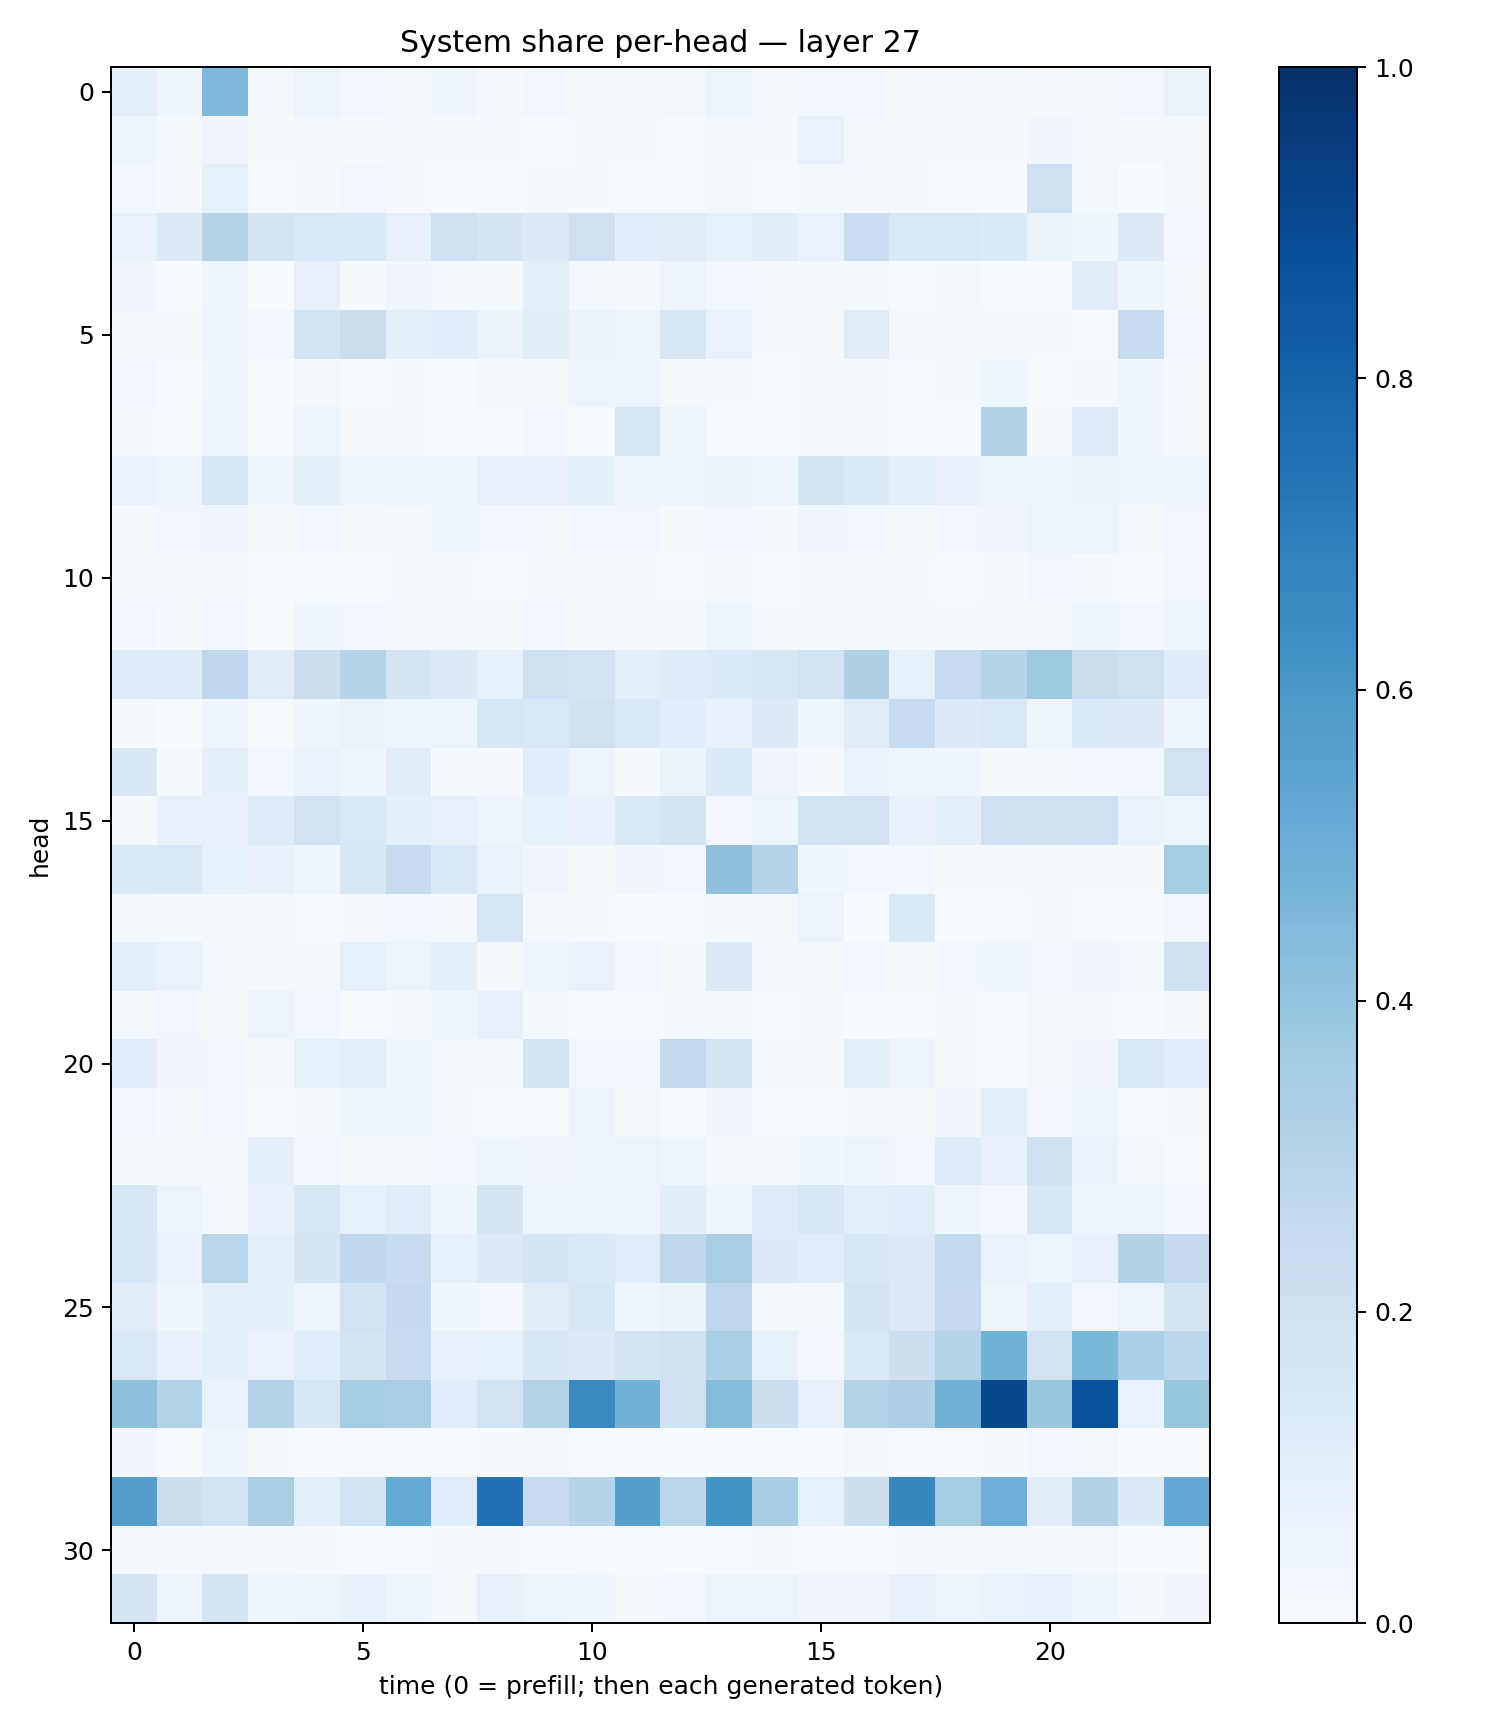

Data behind this chart, as committed beside it:
0.09134705, 0.04203945, 0.45208186, 0.017881418, 0.057394013, 0.024073431, 0.01682312, 0.044913135, 0.009091711, 0.024957515, 0.014320456, 0.018752929, 0.018653652, 0.06005666, 0.009835111, 0.027750095, 0.02881096, 0.011592164, 0.011108714, 0.018894281, 0.008307706, 0.016477587, 0.025324, 0.06322701
0.0403, 0.01422, 0.03299, 0.01189, 0.01717, 0.01343, 0.01345, 0.008645, 0.01481, 0.005302, 0.009643, 0.01053, 0.006092, 0.02259, 0.008043, 0.06982, 0.01727, 0.009874, 0.009144, 0.009848, 0.03396, 0.00805, 0.01047, 0.01997
0.02416, 0.009468, 0.08477, 0.006194, 0.01074, 0.03095, 0.007854, 0.00746, 0.006279, 0.01136, 0.01111, 0.00603, 0.004411, 0.02041, 0.005644, 0.017, 0.01044, 0.008207, 0.004133, 0.004871, 0.2062, 0.01671, 0.002848, 0.01745
0.07031, 0.1305, 0.299, 0.1764, 0.1387, 0.1396, 0.07962, 0.2099, 0.1659, 0.1252, 0.2037, 0.1086, 0.1129, 0.08531, 0.1022, 0.06873, 0.2274, 0.1448, 0.1436, 0.1343, 0.06394, 0.0385, 0.1316, 0.02986
0.03177, 0.005605, 0.03696, 0.003403, 0.08175, 0.01183, 0.03406, 0.01346, 0.01417, 0.09906, 0.01787, 0.01126, 0.04912, 0.02979, 0.01458, 0.01225, 0.01751, 0.004487, 0.02119, 0.006049, 0.007335, 0.111, 0.05, 0.01639
0.02242, 0.01661, 0.04409, 0.03051, 0.1789, 0.226, 0.09109, 0.1075, 0.0641, 0.1105, 0.06461, 0.06114, 0.151, 0.06689, 0.01034, 0.01007, 0.111, 0.02232, 0.01859, 0.0109, 0.01265, 0.007021, 0.2452, 0.03109
0.02542, 0.004879, 0.03856, 0.003894, 0.02012, 0.005486, 0.01201, 0.00374, 0.01781, 0.0177, 0.04731, 0.04711, 0.02187, 0.01342, 0.00677, 0.008958, 0.007943, 0.003926, 0.01202, 0.03771, 0.007367, 0.008099, 0.04382, 0.01119
0.01387, 0.004649, 0.04431, 0.005112, 0.06124, 0.009276, 0.01263, 0.005524, 0.004471, 0.02787, 0.006204, 0.1622, 0.05382, 0.005738, 0.006258, 0.01172, 0.009066, 0.004247, 0.006094, 0.3137, 0.01353, 0.1215, 0.0399, 0.008127
0.06857, 0.04494, 0.1546, 0.03941, 0.08946, 0.04807, 0.05532, 0.04524, 0.07828, 0.08119, 0.09168, 0.05898, 0.06009, 0.06437, 0.05312, 0.1701, 0.1355, 0.09068, 0.07162, 0.06029, 0.05834, 0.06272, 0.05054, 0.04295
0.02231, 0.03008, 0.03456, 0.02242, 0.02612, 0.01736, 0.01855, 0.03668, 0.03023, 0.01888, 0.02891, 0.02414, 0.01435, 0.02774, 0.008652, 0.03324, 0.03098, 0.01782, 0.02471, 0.03145, 0.05311, 0.06115, 0.0175, 0.02992
0.01608, 0.01035, 0.01815, 0.007247, 0.005316, 0.004966, 0.009662, 0.01255, 0.006318, 0.01028, 0.01512, 0.01515, 0.00481, 0.01756, 0.005499, 0.01212, 0.01196, 0.01434, 0.007564, 0.01291, 0.02399, 0.01318, 0.00618, 0.02849
0.02589, 0.01103, 0.03015, 0.005523, 0.03573, 0.03012, 0.01902, 0.01401, 0.02111, 0.02626, 0.01817, 0.0109, 0.02105, 0.04714, 0.0153, 0.009572, 0.0177, 0.01507, 0.01129, 0.02271, 0.02115, 0.04286, 0.02603, 0.04358
0.1194, 0.1211, 0.2753, 0.1102, 0.2186, 0.2985, 0.1782, 0.1272, 0.08505, 0.208, 0.1834, 0.09727, 0.1174, 0.1345, 0.1519, 0.1902, 0.3217, 0.08467, 0.248, 0.3012, 0.3714, 0.223, 0.2064, 0.1201
0.01369, 0.00313, 0.03987, 0.004976, 0.03585, 0.06364, 0.05708, 0.06022, 0.1598, 0.1429, 0.196, 0.1441, 0.1092, 0.07041, 0.1299, 0.04136, 0.1107, 0.2392, 0.1256, 0.1467, 0.05017, 0.1341, 0.1292, 0.05017
0.1508, 0.01231, 0.09048, 0.02483, 0.06896, 0.04308, 0.1102, 0.01503, 0.01064, 0.1065, 0.06001, 0.01558, 0.0634, 0.1361, 0.03434, 0.01156, 0.06848, 0.04586, 0.04264, 0.01689, 0.01679, 0.03062, 0.02688, 0.1888
0.02104, 0.0781, 0.08051, 0.1193, 0.1894, 0.1433, 0.09105, 0.07903, 0.05073, 0.08465, 0.07146, 0.1424, 0.1777, 0.03088, 0.05164, 0.1859, 0.1905, 0.07511, 0.09223, 0.2081, 0.1989, 0.2065, 0.06725, 0.05195
0.1399, 0.1425, 0.08478, 0.07397, 0.04088, 0.1494, 0.2408, 0.1442, 0.06799, 0.03273, 0.01882, 0.03505, 0.02426, 0.4131, 0.3057, 0.03737, 0.02731, 0.02715, 0.01095, 0.01198, 0.02161, 0.01485, 0.01042, 0.3541
0.0203, 0.01322, 0.02176, 0.02313, 0.006834, 0.009928, 0.03078, 0.0208, 0.1566, 0.007973, 0.009563, 0.003703, 0.006758, 0.01676, 0.02235, 0.05626, 0.001736, 0.1372, 0.004144, 0.006493, 0.01207, 0.004824, 0.001739, 0.02667
0.1011, 0.0671, 0.02316, 0.01389, 0.02029, 0.0837, 0.05891, 0.0895, 0.02105, 0.04514, 0.06722, 0.02658, 0.02126, 0.1321, 0.01912, 0.01597, 0.02576, 0.02334, 0.02729, 0.03905, 0.02987, 0.03502, 0.02278, 0.1995
0.02184, 0.02503, 0.01351, 0.05465, 0.03044, 0.007194, 0.009782, 0.04252, 0.07478, 0.01511, 0.004974, 0.004716, 0.01311, 0.0132, 0.007671, 0.01245, 0.00388, 0.00627, 0.009602, 0.006665, 0.01596, 0.008717, 0.003615, 0.01014
0.1138, 0.0331, 0.02478, 0.01157, 0.0855, 0.09691, 0.03732, 0.01938, 0.01963, 0.1737, 0.03113, 0.02429, 0.2555, 0.171, 0.01897, 0.01486, 0.09848, 0.05008, 0.01366, 0.005955, 0.01635, 0.03487, 0.142, 0.1166
0.02714, 0.01319, 0.02456, 0.007626, 0.0146, 0.03766, 0.03987, 0.008677, 0.005513, 0.007692, 0.05087, 0.02084, 0.007085, 0.03212, 0.005454, 0.006709, 0.009199, 0.01613, 0.03174, 0.1008, 0.02946, 0.0436, 0.004738, 0.01332
0.01538, 0.0151, 0.008205, 0.09292, 0.02738, 0.02243, 0.0131, 0.03096, 0.04474, 0.03159, 0.051, 0.05526, 0.03966, 0.0091, 0.01576, 0.03643, 0.04894, 0.02951, 0.1179, 0.07251, 0.2002, 0.06693, 0.01613, 0.005775
0.1552, 0.0516, 0.01796, 0.07657, 0.1543, 0.08576, 0.1148, 0.04083, 0.1753, 0.051, 0.05976, 0.05703, 0.1034, 0.04147, 0.1225, 0.1543, 0.09465, 0.1161, 0.04603, 0.02971, 0.151, 0.05133, 0.04842, 0.02996
0.153, 0.06762, 0.2816, 0.09557, 0.1641, 0.269, 0.2358, 0.08468, 0.1303, 0.1665, 0.1393, 0.1167, 0.2715, 0.3386, 0.1283, 0.1168, 0.1634, 0.1324, 0.2556, 0.06738, 0.06049, 0.08078, 0.3115, 0.2523
0.1102, 0.03555, 0.09158, 0.0911, 0.05903, 0.1898, 0.2538, 0.03881, 0.03016, 0.1132, 0.1575, 0.04808, 0.06583, 0.2744, 0.02129, 0.02013, 0.1722, 0.1265, 0.2532, 0.04087, 0.0939, 0.02815, 0.04825, 0.177
0.1466, 0.07352, 0.09659, 0.06958, 0.1143, 0.1792, 0.2469, 0.0736, 0.08556, 0.149, 0.1268, 0.1793, 0.1984, 0.3333, 0.08506, 0.02906, 0.145, 0.2134, 0.2992, 0.4867, 0.1921, 0.4605, 0.3334, 0.279
0.4108, 0.3077, 0.06766, 0.3045, 0.1637, 0.3526, 0.3395, 0.1057, 0.188, 0.3078, 0.6527, 0.4781, 0.2063, 0.441, 0.2178, 0.07117, 0.3062, 0.3249, 0.4842, 0.9044, 0.3885, 0.8664, 0.06746, 0.3915
0.03472, 0.004923, 0.04523, 0.009961, 0.005131, 0.005257, 0.005307, 0.004501, 0.01059, 0.01825, 0.006965, 0.002698, 0.001174, 0.003178, 0.006641, 0.007075, 0.02294, 0.006801, 0.004711, 0.01112, 0.02969, 0.01588, 0.003815, 0.002854
0.5723, 0.2187, 0.1873, 0.3362, 0.0949, 0.186, 0.5177, 0.1089, 0.7461, 0.2453, 0.299, 0.5685, 0.2878, 0.6197, 0.346, 0.08536, 0.2127, 0.6637, 0.3525, 0.4951, 0.1021, 0.3139, 0.1256, 0.5244
0.0147, 0.01398, 0.01594, 0.014, 0.008281, 0.005096, 0.006301, 0.009224, 0.01008, 0.007229, 0.006056, 0.006454, 0.004117, 0.006395, 0.0102, 0.005309, 0.004752, 0.01123, 0.01224, 0.01844, 0.01177, 0.01565, 0.001908, 0.002927
0.1654, 0.04844, 0.1678, 0.03679, 0.04806, 0.07321, 0.04896, 0.0225, 0.07919, 0.05311, 0.03905, 0.02091, 0.02732, 0.05727, 0.05797, 0.03505, 0.03506, 0.07402, 0.05781, 0.06814, 0.07289, 0.04446, 0.01934, 0.03303
